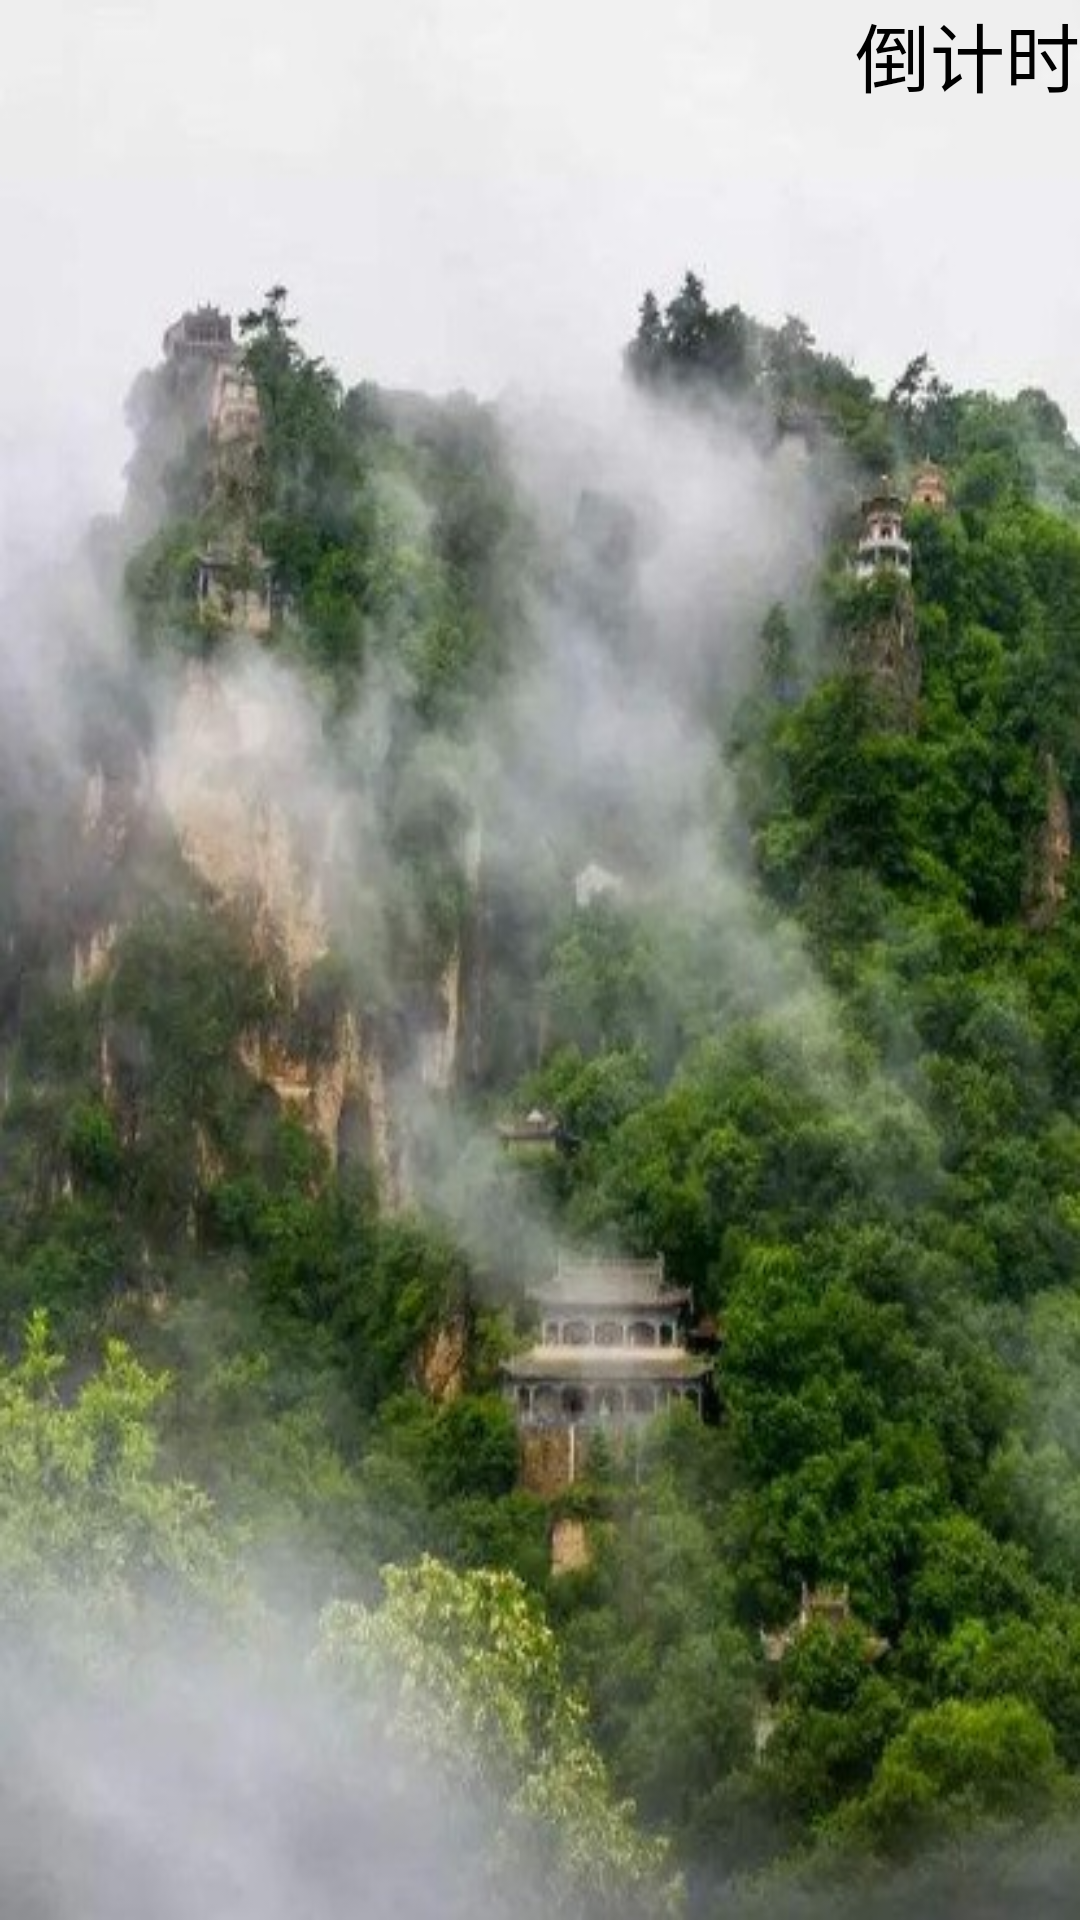

The Android layout XML behind this screen, and the referenced resources:
<!-- AndroidManifest.xml: application theme AppTheme -->
<!-- res/layout/activity_welcome.xml -->
<?xml version="1.0" encoding="utf-8"?>
<RelativeLayout xmlns:android="http://schemas.android.com/apk/res/android"
    xmlns:app="http://schemas.android.com/apk/res-auto"
    xmlns:tools="http://schemas.android.com/tools"
    android:layout_width="match_parent"
    android:layout_height="match_parent"
    tools:context=".Welcome">
    <ImageView
        android:background="@drawable/background"
        android:layout_width="match_parent"
        android:layout_height="match_parent" />
    <TextView
        android:text="倒计时"
        android:id="@+id/textView"
        android:textSize="25dp"
        android:textColor="#000000"
        android:layout_alignParentRight="true"
        android:layout_width="wrap_content"
        android:layout_height="wrap_content" />
</RelativeLayout>
<!-- resources referenced by this layout -->
<resources>
  <!-- drawable background: jpg bitmap (drawable, 59226 bytes) -->
  <style name="AppTheme" parent="Theme.AppCompat.Light.NoActionBar">
          
          <item name="colorPrimary">@color/colorPrimary</item>
          <item name="colorPrimaryDark">@color/colorPrimaryDark</item>
          <item name="colorAccent">@color/colorAccent</item>
      </style>
  <color name="colorPrimary">#008577</color>
  <color name="colorPrimaryDark">#104E8B</color>
  <color name="colorAccent">#ffffff</color>
</resources>
